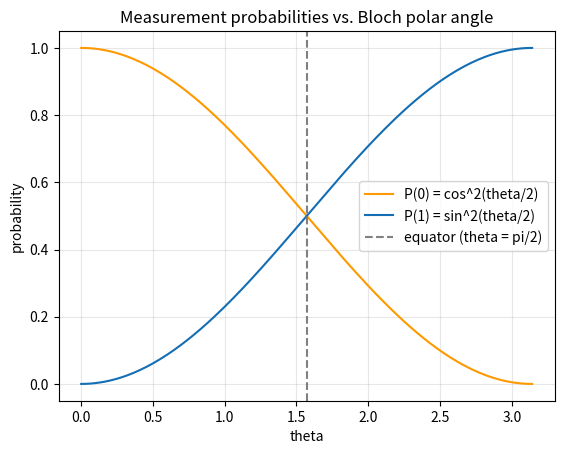
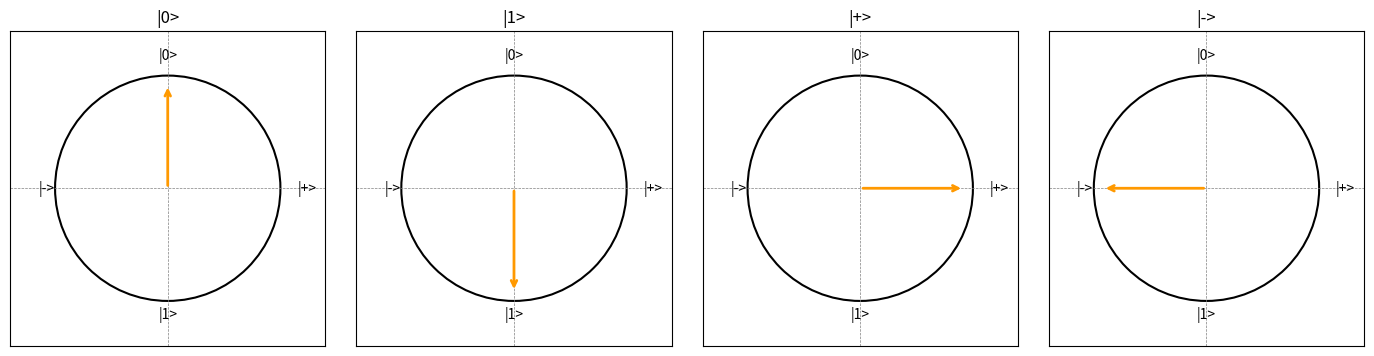
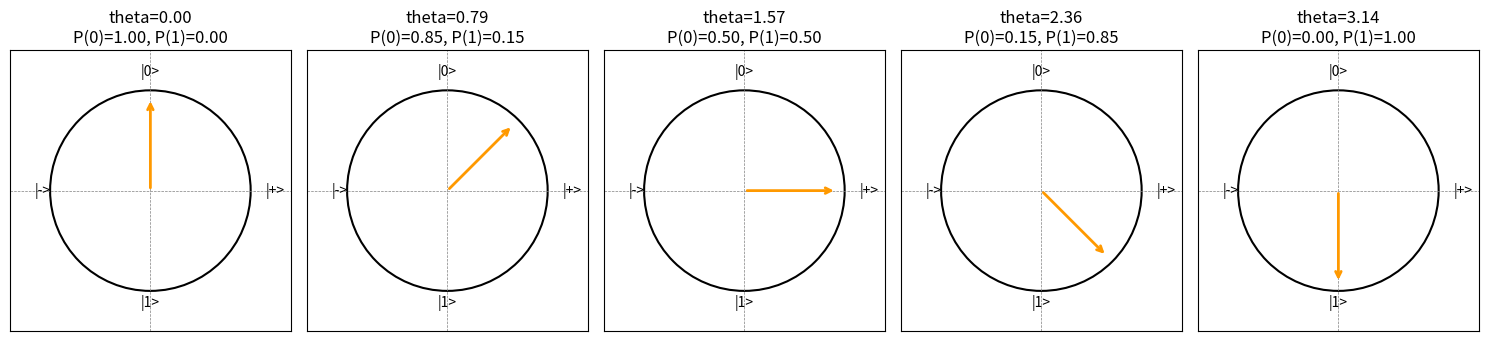
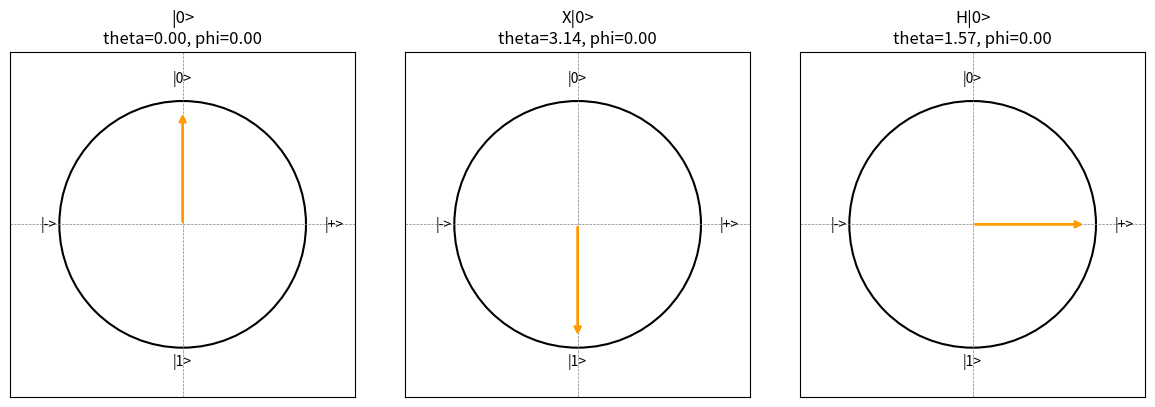

Python code for these plots, in order: (Note: this script raises an exception after producing the figures.)
import numpy as np
import matplotlib.pyplot as plt
from matplotlib.patches import Circle, FancyArrow
np.set_printoptions(precision=3, suppress=True)

def state_from_bloch(theta, phi):
    """Build |psi> = cos(theta/2)|0> + e^{i phi} sin(theta/2)|1>."""
    return np.array([
        np.cos(theta / 2),
        np.exp(1j * phi) * np.sin(theta / 2),
    ], dtype=complex)

# Famous states
for name, (theta, phi) in [
    ('|0>',  (0,         0)),
    ('|1>',  (np.pi,     0)),
    ('|+>',  (np.pi/2,   0)),
    ('|->',  (np.pi/2,   np.pi)),
    ('|+i>', (np.pi/2,   np.pi/2)),
    ('|-i>', (np.pi/2, 3*np.pi/2)),
]:
    psi = state_from_bloch(theta, phi)
    print(f'{name:>5}  theta={theta:.3f}  phi={phi:.3f}   psi={psi}')

thetas = np.linspace(0, np.pi, 200)
p0 = np.cos(thetas / 2) ** 2
p1 = np.sin(thetas / 2) ** 2

plt.plot(thetas, p0, label='P(0) = cos^2(theta/2)', color='#ff9900')
plt.plot(thetas, p1, label='P(1) = sin^2(theta/2)', color='#146eb4')
plt.axvline(np.pi/2, color='gray', linestyle='--', label='equator (theta = pi/2)')
plt.xlabel('theta')
plt.ylabel('probability')
plt.title('Measurement probabilities vs. Bloch polar angle')
plt.legend()
plt.grid(alpha=0.3)
plt.show()

def plot_bloch_slice(theta, phi=0, title=None, ax=None):
    if ax is None:
        fig, ax = plt.subplots(figsize=(4, 4))
    circle = Circle((0, 0), 1, fill=False, color='black', linewidth=1.5)
    ax.add_patch(circle)
    # Project onto the X-Z plane:  x = sin(theta) cos(phi), z = cos(theta)
    x = np.sin(theta) * np.cos(phi)
    z = np.cos(theta)
    ax.annotate(
        '', xy=(x*0.92, z*0.92), xytext=(0, 0),
        arrowprops=dict(arrowstyle='->', color='#ff9900', lw=2),
    )
    ax.axhline(0, color='gray', lw=0.5, ls='--')
    ax.axvline(0, color='gray', lw=0.5, ls='--')
    ax.text(0,  1.15, '|0>', ha='center')
    ax.text(0, -1.15, '|1>', ha='center')
    ax.text( 1.15, 0, '|+>', va='center')
    ax.text(-1.15, 0, '|->', va='center')
    ax.set_xlim(-1.4, 1.4)
    ax.set_ylim(-1.4, 1.4)
    ax.set_aspect('equal')
    ax.set_xticks([]); ax.set_yticks([])
    if title:
        ax.set_title(title)
    return ax

fig, axes = plt.subplots(1, 4, figsize=(14, 3.5))
plot_bloch_slice(0,         0,        title='|0>',  ax=axes[0])
plot_bloch_slice(np.pi,     0,        title='|1>',  ax=axes[1])
plot_bloch_slice(np.pi/2,   0,        title='|+>',  ax=axes[2])
plot_bloch_slice(np.pi/2,   np.pi,    title='|->',  ax=axes[3])
plt.tight_layout()
plt.show()

try:
    from ipywidgets import interact, FloatSlider

    def explore(theta=np.pi/4, phi=0.0):
        psi = state_from_bloch(theta, phi)
        probs = np.abs(psi) ** 2

        fig, (ax_bloch, ax_bar) = plt.subplots(1, 2, figsize=(9, 3.5))
        plot_bloch_slice(theta, phi, ax=ax_bloch, title=f'theta={theta:.2f}, phi={phi:.2f}')

        ax_bar.bar(['|0>', '|1>'], probs, color=['#ff9900', '#146eb4'])
        ax_bar.set_ylim(0, 1)
        ax_bar.set_title('measurement probabilities')
        for i, p in enumerate(probs):
            ax_bar.text(i, p + 0.02, f'{p:.3f}', ha='center')
        plt.tight_layout()
        plt.show()

    interact(
        explore,
        theta=FloatSlider(min=0, max=np.pi,   step=0.05, value=np.pi/4),
        phi  =FloatSlider(min=0, max=2*np.pi, step=0.05, value=0.0),
    )
except ImportError:
    print('ipywidgets not installed — see the static grid below instead.')

# Static fallback: a grid of states across the Bloch slice.
thetas = [0, np.pi/4, np.pi/2, 3*np.pi/4, np.pi]
fig, axes = plt.subplots(1, len(thetas), figsize=(15, 3.5))
for ax, theta in zip(axes, thetas):
    psi = state_from_bloch(theta, 0)
    probs = np.abs(psi) ** 2
    plot_bloch_slice(theta, 0, ax=ax,
                     title=f'theta={theta:.2f}\nP(0)={probs[0]:.2f}, P(1)={probs[1]:.2f}')
plt.tight_layout()
plt.show()

def bloch_from_state(psi):
    """Recover (theta, phi) from a state vector (up to global phase)."""
    a, b = psi
    # Strip a global phase so a is real and non-negative.
    if abs(a) > 1e-12:
        phase = a / abs(a)
        a, b = a / phase, b / phase
    theta = 2 * np.arctan2(abs(b), abs(a))
    phi = np.angle(b) if abs(b) > 1e-12 else 0.0
    return theta, phi

H = (1/np.sqrt(2)) * np.array([[1,  1], [1, -1]], dtype=complex)
X = np.array([[0, 1], [1, 0]], dtype=complex)

zero = np.array([1, 0], dtype=complex)
fig, axes = plt.subplots(1, 3, figsize=(12, 4))

for ax, (name, psi) in zip(axes, [('|0>', zero), ('X|0>', X @ zero), ('H|0>', H @ zero)]):
    theta, phi = bloch_from_state(psi)
    plot_bloch_slice(theta, phi, ax=ax, title=f'{name}\ntheta={theta:.2f}, phi={phi:.2f}')
plt.tight_layout()
plt.show()

# Exercise 1: Find the Bloch angles of |+i> = (|0> + i|1>)/sqrt(2).
# Define: iplus_theta, iplus_phi -- the polar and azimuthal angles of |+i>.

# TODO: your code here

# Check Exercise 1 -- run after your attempt.
from lib.grading import check

with check("Exercise 1"):
    assert 0 <= iplus_theta <= np.pi, "theta is the polar angle -- it lives in [0, pi]"
    assert abs(np.cos(iplus_theta)) < 1e-6, (
        "|+i> weights |0> and |1> equally, so it should sit on the equator"
    )
    assert (
        abs(np.vdot(np.array([1, 1j]) / np.sqrt(2), state_from_bloch(iplus_theta, iplus_phi)))
        > 0.999
    ), "state_from_bloch(iplus_theta, iplus_phi) should rebuild |+i> up to a global phase"

# Exercise 2: Predict P(0) for a qubit at theta = pi/3, then confirm with code.
# Define: p0_pi3 -- the probability of measuring |0>.

# TODO: your code here

# Check Exercise 2 -- run after your attempt.
from lib.grading import check

with check("Exercise 2"):
    assert 0.0 <= p0_pi3 <= 1.0, "a probability lives in [0, 1]"
    assert p0_pi3 > 0.5, (
        "theta = pi/3 is above the equator -- the state leans toward |0>"
    )
    assert abs(p0_pi3 - abs(state_from_bloch(np.pi / 3, 0.0)[0]) ** 2) < 1e-9, (
        "P(0) should match the Born rule for the |0> amplitude at theta = pi/3"
    )

# Exercise 3: Apply H to |1> and locate the result on the Bloch sphere.
# Define: h1_theta, h1_phi -- the Bloch angles of H|1>.

# TODO: your code here

# Check Exercise 3 -- run after your attempt.
from lib.grading import check

with check("Exercise 3"):
    assert 0 <= h1_theta <= np.pi, "theta is the polar angle -- it lives in [0, pi]"
    assert abs(np.cos(h1_theta)) < 1e-6, (
        "H sends a pole to the equator -- P(0) and P(1) should come out equal"
    )
    assert (
        abs(np.vdot(H @ np.array([0, 1], dtype=complex), state_from_bloch(h1_theta, h1_phi)))
        > 0.999
    ), "state_from_bloch(h1_theta, h1_phi) should rebuild H|1> up to a global phase"

# --- Exercise 1 ---
iplus_psi = np.array([1, 1j]) / np.sqrt(2)
iplus_theta, iplus_phi = bloch_from_state(iplus_psi)
print(iplus_theta, iplus_phi)           # (pi/2, pi/2)
# Lives on the equator, +Y direction.

# --- Exercise 2 ---
p0_pi3 = np.cos((np.pi / 3) / 2) ** 2
print('P(0) =', p0_pi3)                 # cos^2(pi/6) = 3/4

# --- Exercise 3 ---
one = np.array([0, 1], dtype=complex)
h1_theta, h1_phi = bloch_from_state(H @ one)
print(h1_theta, h1_phi)                 # (pi/2, pi)  -- that's |->
